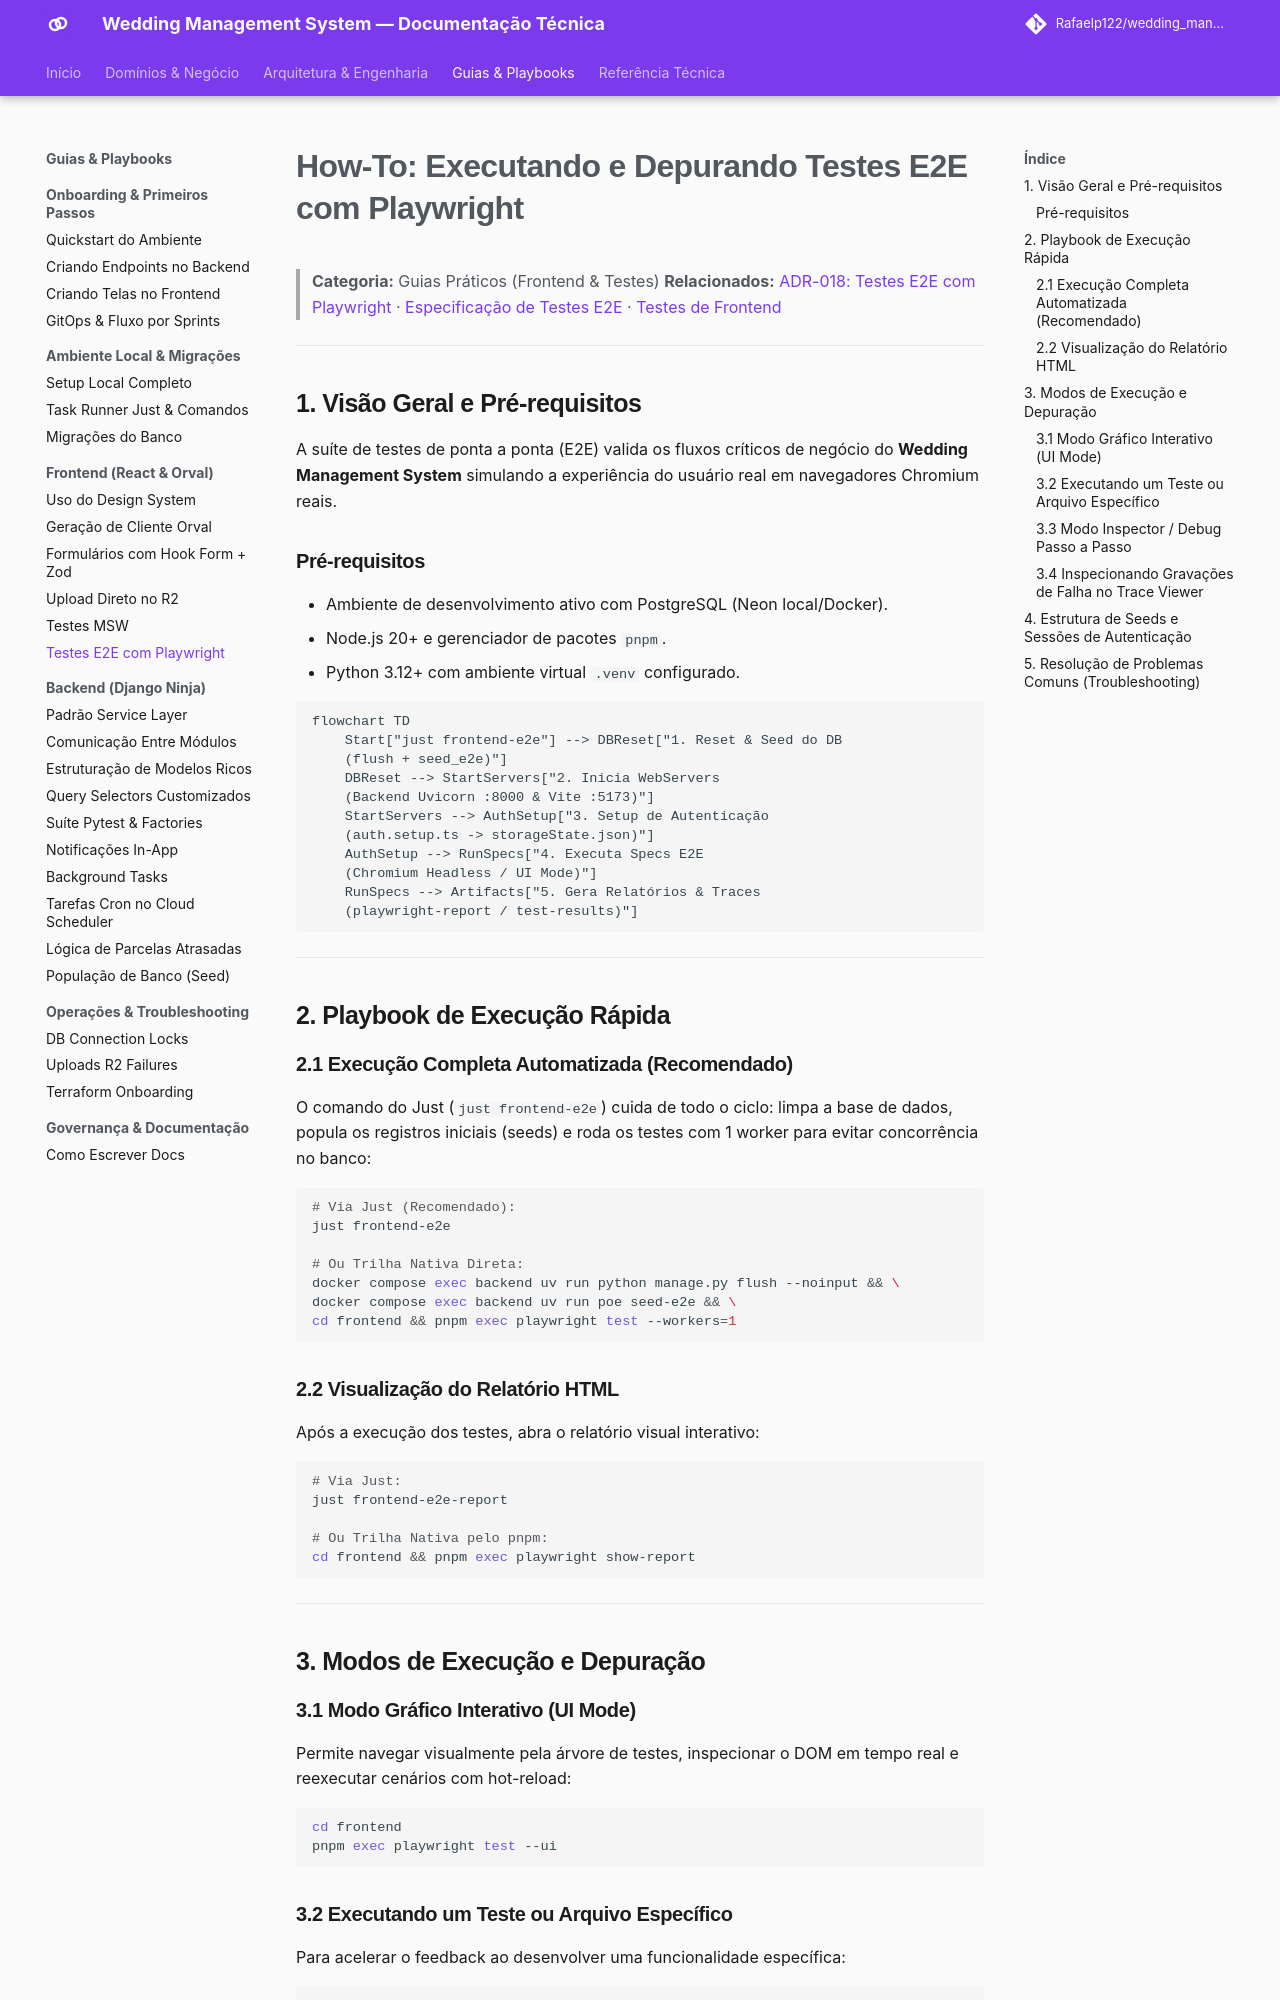

repository: Rafaelp122/wedding_management · page: guides/frontend/run-playwright-e2e/index.html · generator: mkdocs

# How-To: Executando e Depurando Testes E2E com Playwright

> **Categoria:** Guias Práticos (Frontend & Testes)
> **Relacionados:** [ADR-018: Testes E2E com Playwright](../../architecture/adr/018-playwright-e2e-testing.md) · [Especificação de Testes E2E](../../reference/testing/e2e-testing-spec.md) · [Testes de Frontend](../../reference/testing/frontend-testing-spec.md)

---

## 1. Visão Geral e Pré-requisitos

A suíte de testes de ponta a ponta (E2E) valida os fluxos críticos de negócio do **Wedding Management System** simulando a experiência do usuário real em navegadores Chromium reais.

### Pré-requisitos
- Ambiente de desenvolvimento ativo com PostgreSQL (Neon local/Docker).
- Node.js 20+ e gerenciador de pacotes `pnpm`.
- Python 3.12+ com ambiente virtual `.venv` configurado.

```mermaid
flowchart TD
    Start["just frontend-e2e"] --> DBReset["1. Reset & Seed do DB
    (flush + seed_e2e)"]
    DBReset --> StartServers["2. Inicia WebServers
    (Backend Uvicorn :8000 & Vite :5173)"]
    StartServers --> AuthSetup["3. Setup de Autenticação
    (auth.setup.ts -> storageState.json)"]
    AuthSetup --> RunSpecs["4. Executa Specs E2E
    (Chromium Headless / UI Mode)"]
    RunSpecs --> Artifacts["5. Gera Relatórios & Traces
    (playwright-report / test-results)"]
```

---

## 2. Playbook de Execução Rápida

### 2.1 Execução Completa Automatizada (Recomendado)
O comando do Just (`just frontend-e2e`) cuida de todo o ciclo: limpa a base de dados, popula os registros iniciais (seeds) e roda os testes com 1 worker para evitar concorrência no banco:

```bash
# Via Just (Recomendado):
just frontend-e2e

# Ou Trilha Nativa Direta:
docker compose exec backend uv run python manage.py flush --noinput && \
docker compose exec backend uv run poe seed-e2e && \
cd frontend && pnpm exec playwright test --workers=1
```

### 2.2 Visualização do Relatório HTML
Após a execução dos testes, abra o relatório visual interativo:

```bash
# Via Just:
just frontend-e2e-report

# Ou Trilha Nativa pelo pnpm:
cd frontend && pnpm exec playwright show-report
```

---

## 3. Modos de Execução e Depuração

### 3.1 Modo Gráfico Interativo (UI Mode)
Permite navegar visualmente pela árvore de testes, inspecionar o DOM em tempo real e reexecutar cenários com hot-reload:

```bash
cd frontend
pnpm exec playwright test --ui
```
